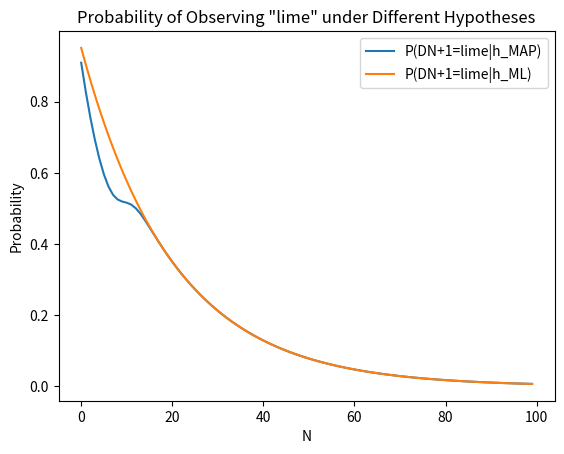

The matplotlib source for this figure:
import matplotlib.pyplot as plt
import numpy as np

# Step 2: Set Prior Probability and Define Likelihood Functions
# Prior probability of h3
prior_h3 = 0.9

# Arbitrary likelihood functions for h3 and h4
def likelihood_h3(N):
    return np.exp(-0.1 * N)

def likelihood_h4(N):
    return np.exp(-0.05 * N)

# Step 3: Initialize Lists for Probabilities
# Initialize probabilities
prob_map = []
prob_ml = []

# Step 4: Calculate Probabilities for Each N
# Iterate over N from 1 to 100
for N in range(1, 101):
    # Calculate likelihoods
    lh_h3 = likelihood_h3(N)
    lh_h4 = likelihood_h4(N)

    # Calculate posterior probabilities
    posterior_h3 = (lh_h3 * prior_h3) / ((lh_h3 * prior_h3) + (lh_h4 * (1 - prior_h3)))
    posterior_h4 = 1 - posterior_h3

    # Update prior for the next iteration
    prior_h3 = posterior_h3

    # Probability of observing lime given h_MAP and h_ML
    prob_map.append(lh_h3 * posterior_h3 + lh_h4 * posterior_h4)
    prob_ml.append(max(lh_h3, lh_h4))

# Step 5: Plot the Results
# Plot the results
plt.plot(range(0, 100), prob_map, label='P(DN+1=lime|h_MAP)')
plt.plot(range(0, 100), prob_ml, label='P(DN+1=lime|h_ML)')
plt.xlabel('N')
plt.ylabel('Probability')
plt.legend()
plt.title('Probability of Observing "lime" under Different Hypotheses')
plt.show()